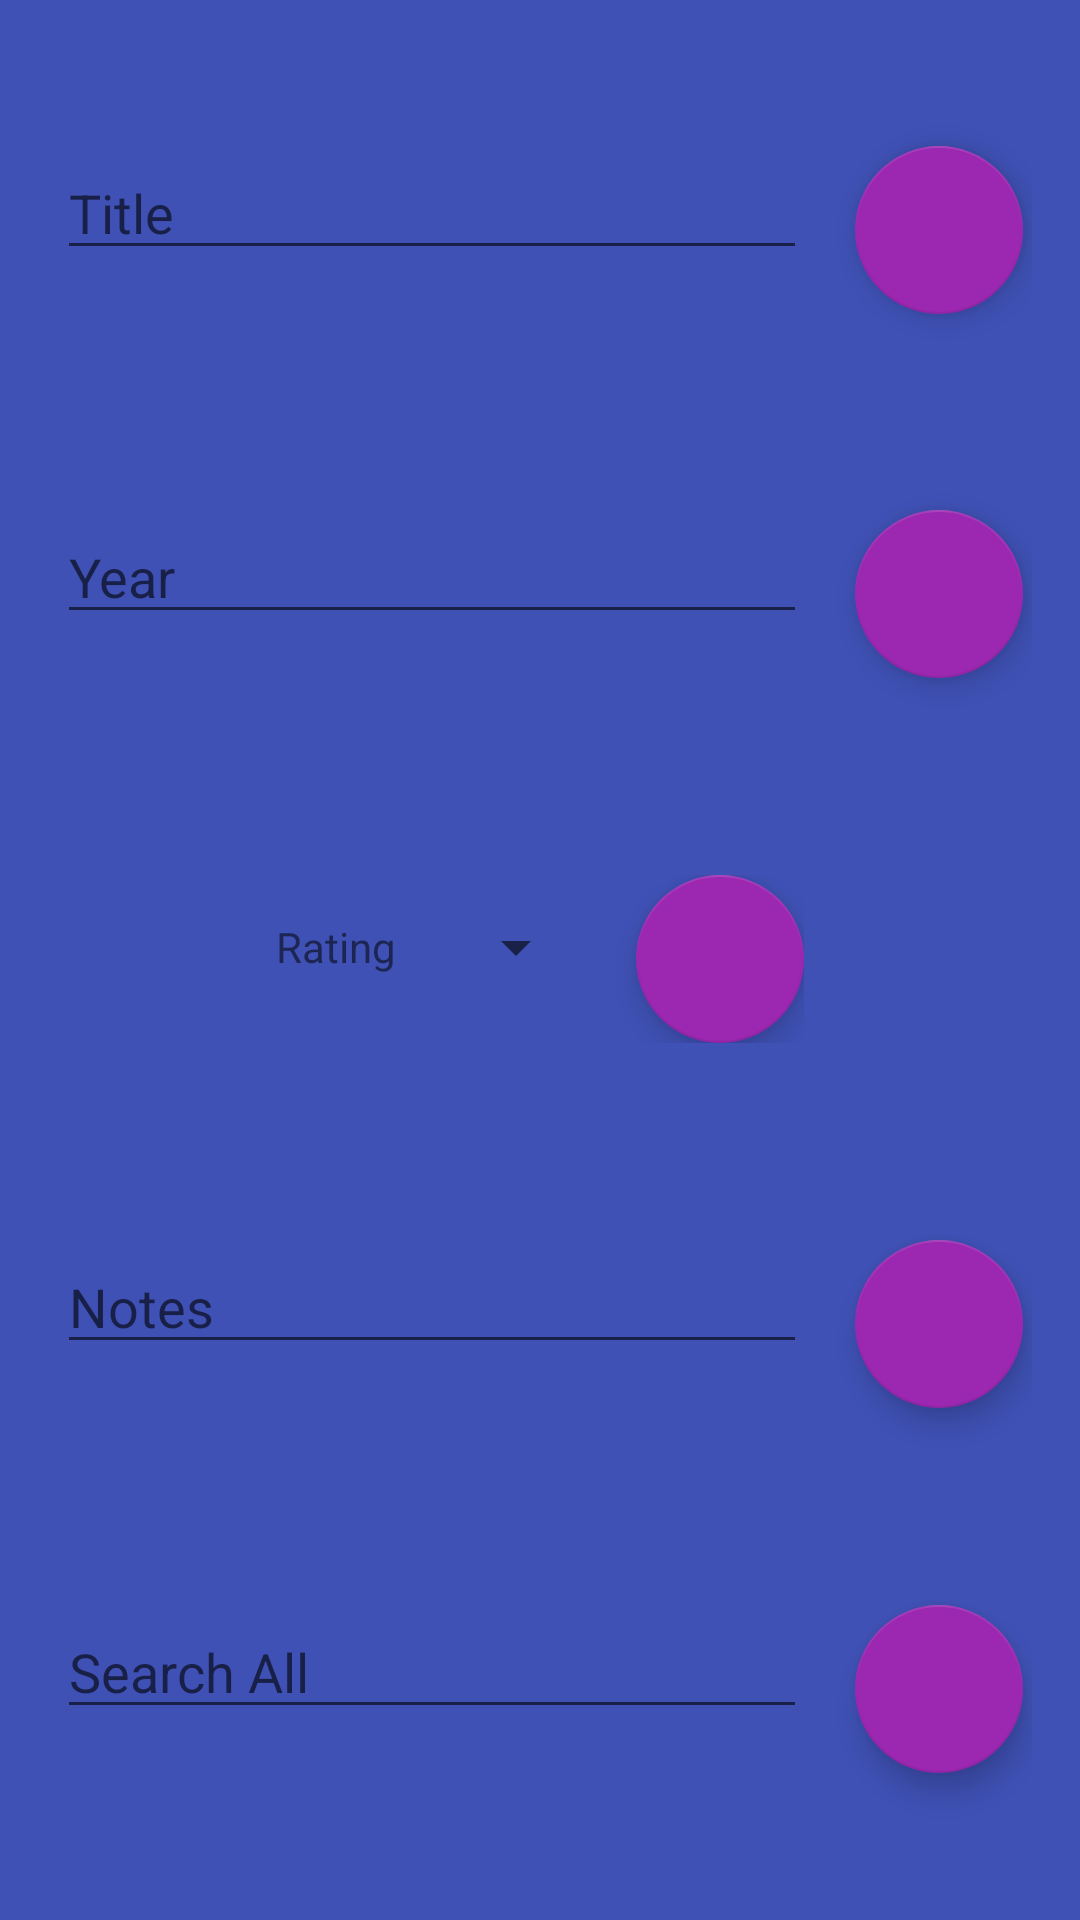

Layout XML and referenced resources for this Android screen:
<!-- AndroidManifest.xml: application theme AppTheme -->
<!-- res/layout/activity_movie_search.xml -->
<?xml version="1.0" encoding="utf-8"?>
<LinearLayout xmlns:android="http://schemas.android.com/apk/res/android"
    xmlns:tools="http://schemas.android.com/tools"
    android:id="@+id/activity_movie_search"
    android:layout_width="match_parent"
    android:layout_height="match_parent"
    android:paddingBottom="@dimen/activity_vertical_margin"
    android:paddingLeft="@dimen/activity_horizontal_margin"
    android:paddingRight="@dimen/activity_horizontal_margin"
    android:paddingTop="@dimen/activity_vertical_margin"
    android:orientation="vertical"
    android:background="@color/category_movie"
    tools:context="com.mikeivan.apps.scatternotes.MovieSearchActivity">

    
    <RelativeLayout
        android:layout_width="match_parent"
        android:layout_height="0dp"
        android:layout_weight="1"
        android:gravity="center">

        <EditText
            android:id="@+id/search_movie_title"
            android:layout_width="250dp"
            android:layout_height="wrap_content"
            android:hint="@string/hint_movie_title"
            android:textColor="@android:color/white"
            android:inputType="text" />

        <android.support.design.widget.FloatingActionButton
            android:id="@+id/fab_search_title"
            android:layout_width="wrap_content"
            android:layout_height="wrap_content"
            android:layout_marginLeft="16dp"
            android:layout_toRightOf="@id/search_movie_title"
            android:src="@drawable/ic_search_white_18dp" />
    </RelativeLayout>

    
    <RelativeLayout
        android:layout_width="match_parent"
        android:layout_height="0dp"
        android:layout_weight="1"
        android:gravity="center">

        <EditText
            android:id="@+id/search_movie_year"
            android:layout_width="250dp"
            android:layout_height="wrap_content"
            android:textColor="@android:color/white"
            android:hint="@string/hint_movie_year"
            android:inputType="number" />

        <android.support.design.widget.FloatingActionButton
            android:id="@+id/fab_search_year"
            android:layout_width="wrap_content"
            android:layout_height="wrap_content"
            android:layout_marginLeft="16dp"
            android:layout_toRightOf="@id/search_movie_year"
            android:src="@drawable/ic_search_white_18dp" />
    </RelativeLayout>

    
    <RelativeLayout
        android:layout_width="match_parent"
        android:layout_height="0dp"
        android:layout_weight="1"
        android:gravity="center">

        <LinearLayout
            android:id="@+id/container_rating"
            android:layout_width="wrap_content"
            android:layout_height="wrap_content"
            android:orientation="horizontal">

            
            <TextView
                android:layout_width="wrap_content"
                android:layout_height="48dp"
                android:gravity="center"

                android:paddingRight="16dp"
                android:text="@string/category_rating" />

            <LinearLayout
                android:layout_width="wrap_content"
                android:layout_height="wrap_content"
                android:orientation="vertical">

                
                <Spinner
                    android:id="@+id/spinner_rating"
                    android:layout_width="wrap_content"
                    android:layout_height="48dp"
                    android:paddingRight="8dp"
                    android:spinnerMode="dropdown" />
            </LinearLayout>

            <android.support.design.widget.FloatingActionButton
                android:id="@+id/fab_search_rating"
                android:layout_width="wrap_content"
                android:layout_height="wrap_content"
                android:layout_marginLeft="16dp"
                android:layout_toRightOf="@id/spinner_rating"
                android:src="@drawable/ic_search_white_18dp" />
        </LinearLayout>

    </RelativeLayout>

    
    <RelativeLayout
        android:layout_width="match_parent"
        android:layout_height="0dp"
        android:layout_weight="1"
        android:gravity="center">

        <EditText
            android:id="@+id/search_movie_notes"
            android:layout_width="250dp"
            android:layout_height="wrap_content"
            android:hint="@string/hint_movie_notes"
            android:textColor="@android:color/white"
            android:inputType="text" />

        <android.support.design.widget.FloatingActionButton
            android:id="@+id/fab_search_notes"
            android:layout_width="wrap_content"
            android:layout_height="wrap_content"
            android:layout_marginLeft="16dp"
            android:layout_toRightOf="@id/search_movie_notes"
            android:src="@drawable/ic_search_white_18dp" />
    </RelativeLayout>

    
    <RelativeLayout
        android:layout_width="match_parent"
        android:layout_height="0dp"
        android:layout_weight="1"
        android:gravity="center">

        <EditText
            android:id="@+id/search_movie_all"
            android:layout_width="250dp"
            android:layout_height="wrap_content"
            android:hint="@string/hint_search_all"
            android:textColor="@android:color/white"
            android:inputType="text" />

        <android.support.design.widget.FloatingActionButton
            android:id="@+id/fab_search_all"
            android:layout_width="wrap_content"
            android:layout_height="wrap_content"
            android:layout_marginLeft="16dp"
            android:layout_toRightOf="@id/search_movie_all"
            android:src="@drawable/ic_search_white_18dp" />
    </RelativeLayout>

</LinearLayout>
<!-- resources referenced by this layout -->
<resources>
  <color name="category_movie">#3F51B5</color>
  <dimen name="activity_horizontal_margin">16dp</dimen>
  <dimen name="activity_vertical_margin">16dp</dimen>
  <string name="category_rating">Rating</string>
  <string name="hint_movie_notes">Notes</string>
  <string name="hint_movie_title">Title</string>
  <string name="hint_movie_year">Year</string>
  <string name="hint_search_all">Search All</string>
  <style name="AppTheme" parent="Theme.AppCompat.Light.DarkActionBar">
          
          <item name="colorPrimary">@color/color_primary</item>
          <item name="colorPrimaryDark">@color/color_primary_dark</item>
          <item name="colorAccent">@color/color_accent</item>
      </style>
  <color name="color_primary">#03A9F4</color>
  <color name="color_primary_dark">#0288D1</color>
  <color name="color_accent">#9C27B0</color>
</resources>
